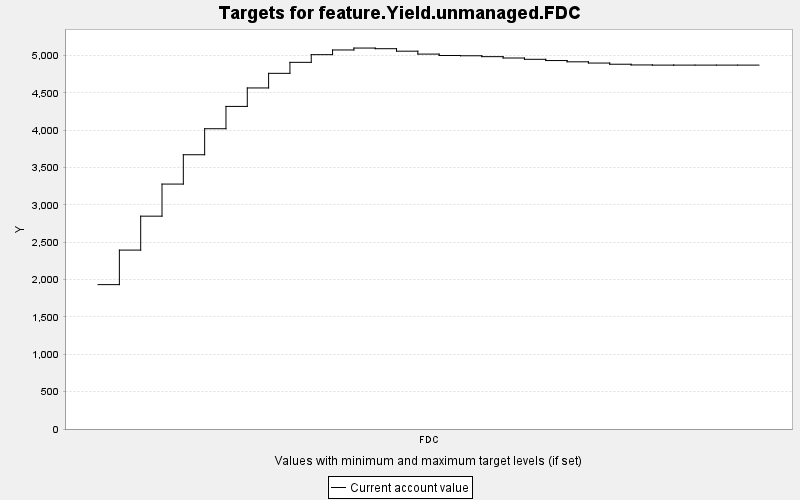

Data behind this chart, as committed beside it:
TARGET, PERIOD, YEAR, PERIODWIDTH, MINIMUM, MAXIMUM, MINWEIGHT, MAXWEIGHT, CURRENT, SUMMARY
feature.Yield.unmanaged.FDC, 0, 0, 10.0, 0.0, 10000, 1.0, 1.0, 1933, 0.0
feature.Yield.unmanaged.FDC, 1, 10, 10.0, 0.0, 10000, 1.0, 1.0, 2395, 0.0
feature.Yield.unmanaged.FDC, 2, 20, 10.0, 0.0, 10000, 1.0, 1.0, 2849, 0.0
feature.Yield.unmanaged.FDC, 3, 30, 10.0, 0.0, 10000, 1.0, 1.0, 3279, 0.0
feature.Yield.unmanaged.FDC, 4, 40, 10.0, 0.0, 10000, 1.0, 1.0, 3671, 0.0
feature.Yield.unmanaged.FDC, 5, 50, 10.0, 0.0, 10000, 1.0, 1.0, 4020, 0.0
feature.Yield.unmanaged.FDC, 6, 60, 10.0, 0.0, 10000, 1.0, 1.0, 4318, 0.0
feature.Yield.unmanaged.FDC, 7, 70, 10.0, 0.0, 10000, 1.0, 1.0, 4566, 0.0
feature.Yield.unmanaged.FDC, 8, 80, 10.0, 0.0, 10000, 1.0, 1.0, 4761, 0.0
feature.Yield.unmanaged.FDC, 9, 90, 10.0, 0.0, 10000, 1.0, 1.0, 4908, 0.0
feature.Yield.unmanaged.FDC, 10, 100, 10.0, 0.0, 10000, 1.0, 1.0, 5011, 0.0
feature.Yield.unmanaged.FDC, 11, 110, 10.0, 0.0, 10000, 1.0, 1.0, 5074, 0.0
feature.Yield.unmanaged.FDC, 12, 120, 10.0, 0.0, 10000, 1.0, 1.0, 5100, 0.0
feature.Yield.unmanaged.FDC, 13, 130, 10.0, 0.0, 10000, 1.0, 1.0, 5091, 0.0
feature.Yield.unmanaged.FDC, 14, 140, 10.0, 0.0, 10000, 1.0, 1.0, 5058, 0.0
feature.Yield.unmanaged.FDC, 15, 150, 10.0, 0.0, 10000, 1.0, 1.0, 5019, 0.0
feature.Yield.unmanaged.FDC, 16, 160, 10.0, 0.0, 10000, 1.0, 1.0, 5000, 0.0
feature.Yield.unmanaged.FDC, 17, 170, 10.0, 0.0, 10000, 1.0, 1.0, 4996, 0.0
feature.Yield.unmanaged.FDC, 18, 180, 10.0, 0.0, 10000, 1.0, 1.0, 4984, 0.0
feature.Yield.unmanaged.FDC, 19, 190, 10.0, 0.0, 10000, 1.0, 1.0, 4966, 0.0
feature.Yield.unmanaged.FDC, 20, 200, 10.0, 0.0, 10000, 1.0, 1.0, 4949, 0.0
feature.Yield.unmanaged.FDC, 21, 210, 10.0, 0.0, 10000, 1.0, 1.0, 4932, 0.0
feature.Yield.unmanaged.FDC, 22, 220, 10.0, 0.0, 10000, 1.0, 1.0, 4915, 0.0
feature.Yield.unmanaged.FDC, 23, 230, 10.0, 0.0, 10000, 1.0, 1.0, 4899, 0.0
feature.Yield.unmanaged.FDC, 24, 240, 10.0, 0.0, 10000, 1.0, 1.0, 4883, 0.0
feature.Yield.unmanaged.FDC, 25, 250, 10.0, 0.0, 10000, 1.0, 1.0, 4873, 0.0
feature.Yield.unmanaged.FDC, 26, 260, 10.0, 0.0, 10000, 1.0, 1.0, 4871, 0.0
feature.Yield.unmanaged.FDC, 27, 270, 10.0, 0.0, 10000, 1.0, 1.0, 4871, 0.0
feature.Yield.unmanaged.FDC, 28, 280, 10.0, 0.0, 10000, 1.0, 1.0, 4871, 0.0
feature.Yield.unmanaged.FDC, 29, 290, 10.0, 0.0, 10000, 1.0, 1.0, 4871, 0.0
feature.Yield.unmanaged.FDC, 30, 300, 10.0, 0.0, 10000, 1.0, 1.0, 4871, 0.0
